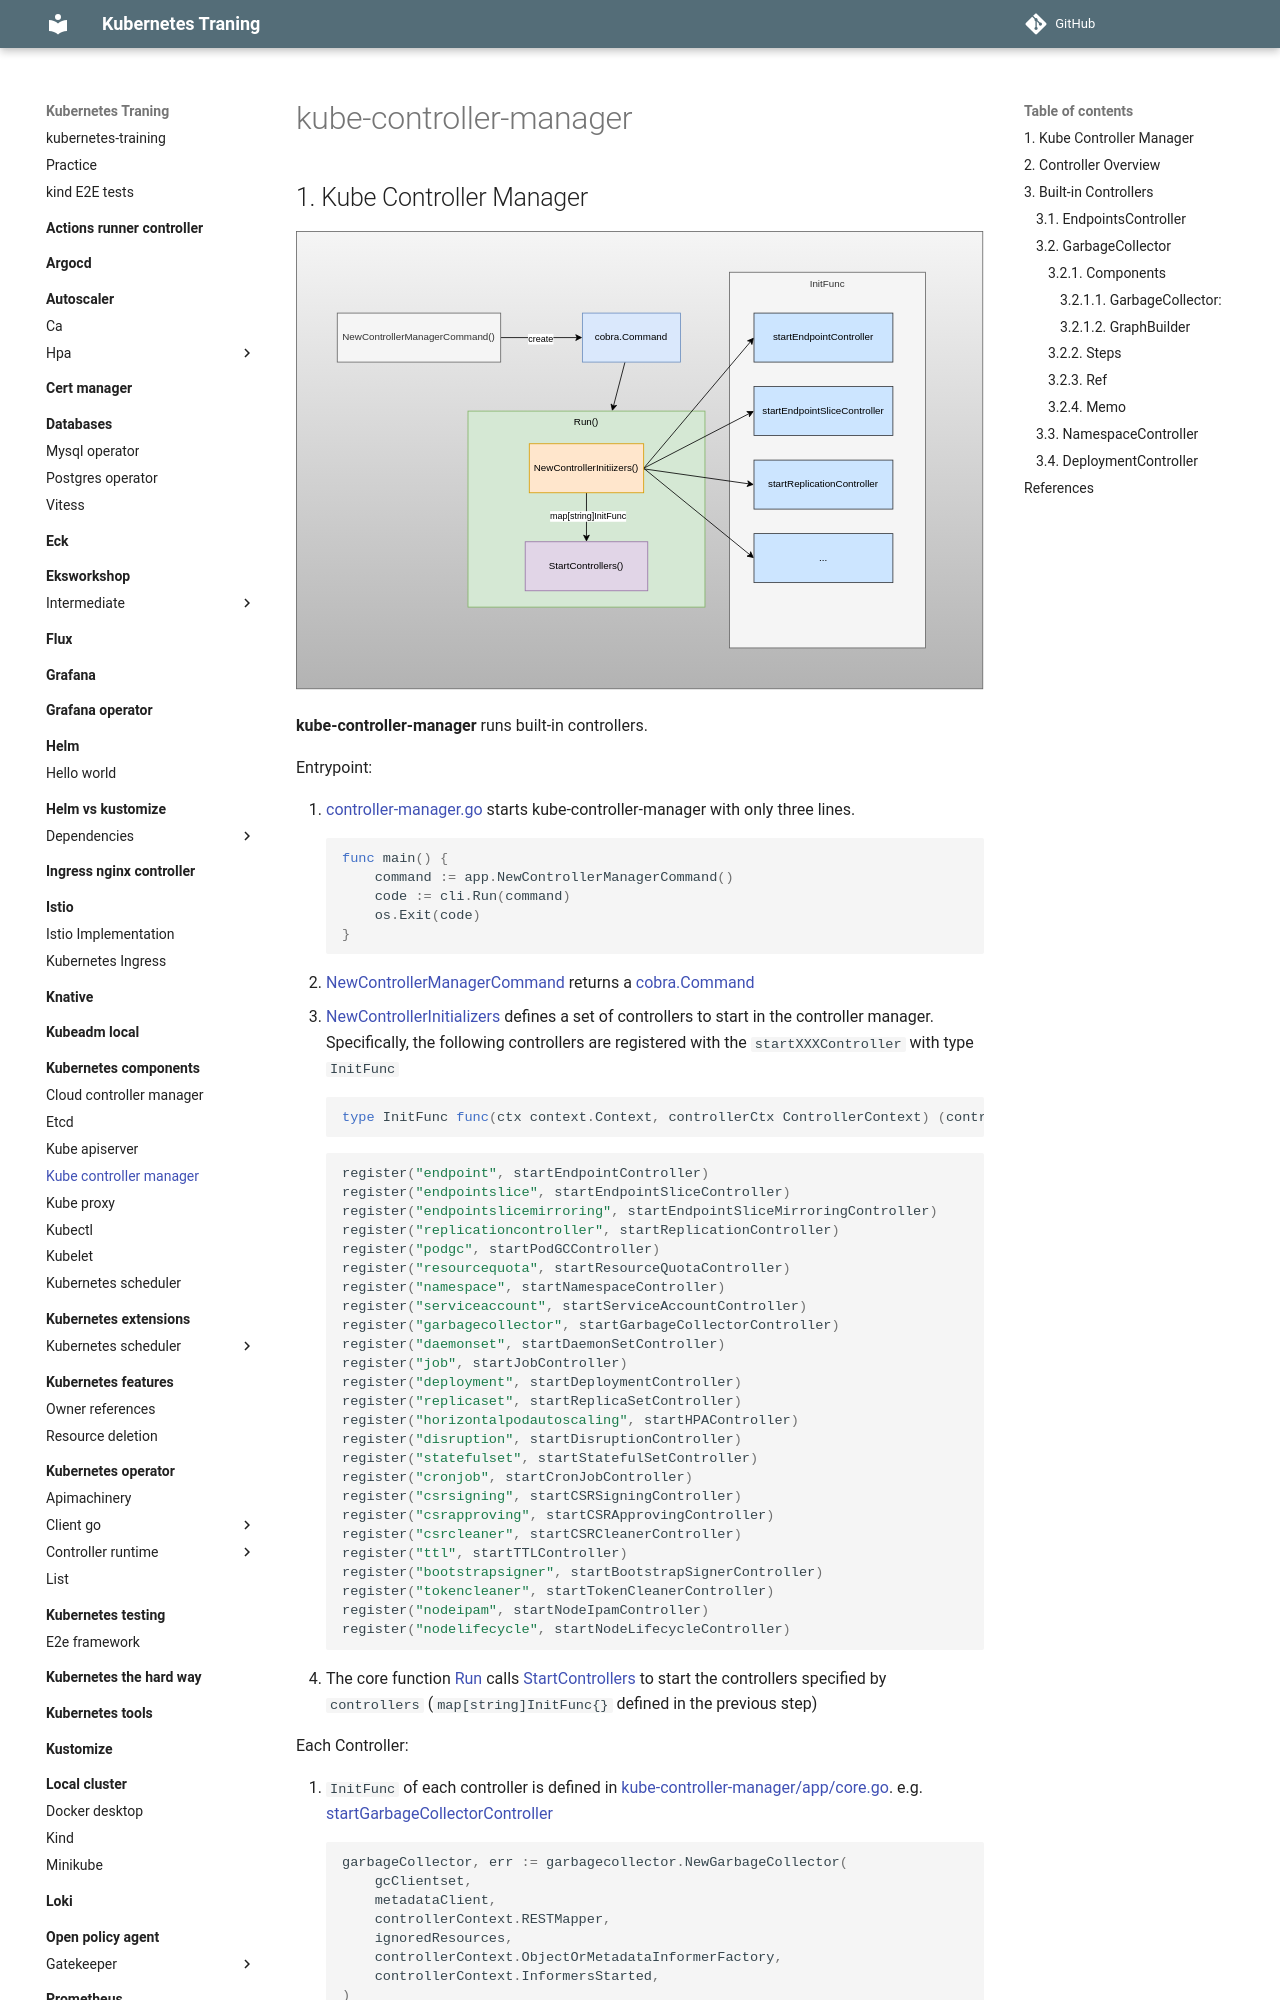

repository: nakamasato/kubernetes-training · page: kubernetes-components/kube-controller-manager/index.html · generator: mkdocs

# kube-controller-manager

## 1. Kube Controller Manager

![](kube-controller-manager.drawio.svg)

**kube-controller-manager** runs built-in controllers.

Entrypoint:

1. [controller-manager.go](https://github.com/kubernetes/kubernetes/blob/v1.26.0/cmd/kube-controller-manager/controller-manager.go) starts kube-controller-manager with only three lines.
	```go
	func main() {
		command := app.NewControllerManagerCommand()
		code := cli.Run(command)
		os.Exit(code)
	}
	```
1. [NewControllerManagerCommand](https://github.com/kubernetes/kubernetes/blob/v1.26.0/cmd/kube-controller-manager/app/controllermanager.go#L103) returns a [cobra.Command](https://github.com/spf13/cobra)
1. [NewControllerInitializers](https://github.com/kubernetes/kubernetes/blob/v1.26.0/cmd/kube-controller-manager/app/controllermanager.go#L423) defines a set of controllers to start in the controller manager. Specifically, the following controllers are registered with the `startXXXController` with type `InitFunc`
	```go
	type InitFunc func(ctx context.Context, controllerCtx ControllerContext) (controller controller.Interface, enabled bool, err error)
	```
	```go
	register("endpoint", startEndpointController)
	register("endpointslice", startEndpointSliceController)
	register("endpointslicemirroring", startEndpointSliceMirroringController)
	register("replicationcontroller", startReplicationController)
	register("podgc", startPodGCController)
	register("resourcequota", startResourceQuotaController)
	register("namespace", startNamespaceController)
	register("serviceaccount", startServiceAccountController)
	register("garbagecollector", startGarbageCollectorController)
	register("daemonset", startDaemonSetController)
	register("job", startJobController)
	register("deployment", startDeploymentController)
	register("replicaset", startReplicaSetController)
	register("horizontalpodautoscaling", startHPAController)
	register("disruption", startDisruptionController)
	register("statefulset", startStatefulSetController)
	register("cronjob", startCronJobController)
	register("csrsigning", startCSRSigningController)
	register("csrapproving", startCSRApprovingController)
	register("csrcleaner", startCSRCleanerController)
	register("ttl", startTTLController)
	register("bootstrapsigner", startBootstrapSignerController)
	register("tokencleaner", startTokenCleanerController)
	register("nodeipam", startNodeIpamController)
	register("nodelifecycle", startNodeLifecycleController)
	```
1. The core function [Run](https://github.com/kubernetes/kubernetes/blob/v1.26.0/cmd/kube-controller-manager/app/controllermanager.go#L180) calls [StartControllers](https://github.com/kubernetes/kubernetes/blob/v1.26.0/cmd/kube-controller-manager/app/controllermanager.go#L567) to start the controllers specified by `controllers` (`map[string]InitFunc{}` defined in the previous step)

Each Controller:
